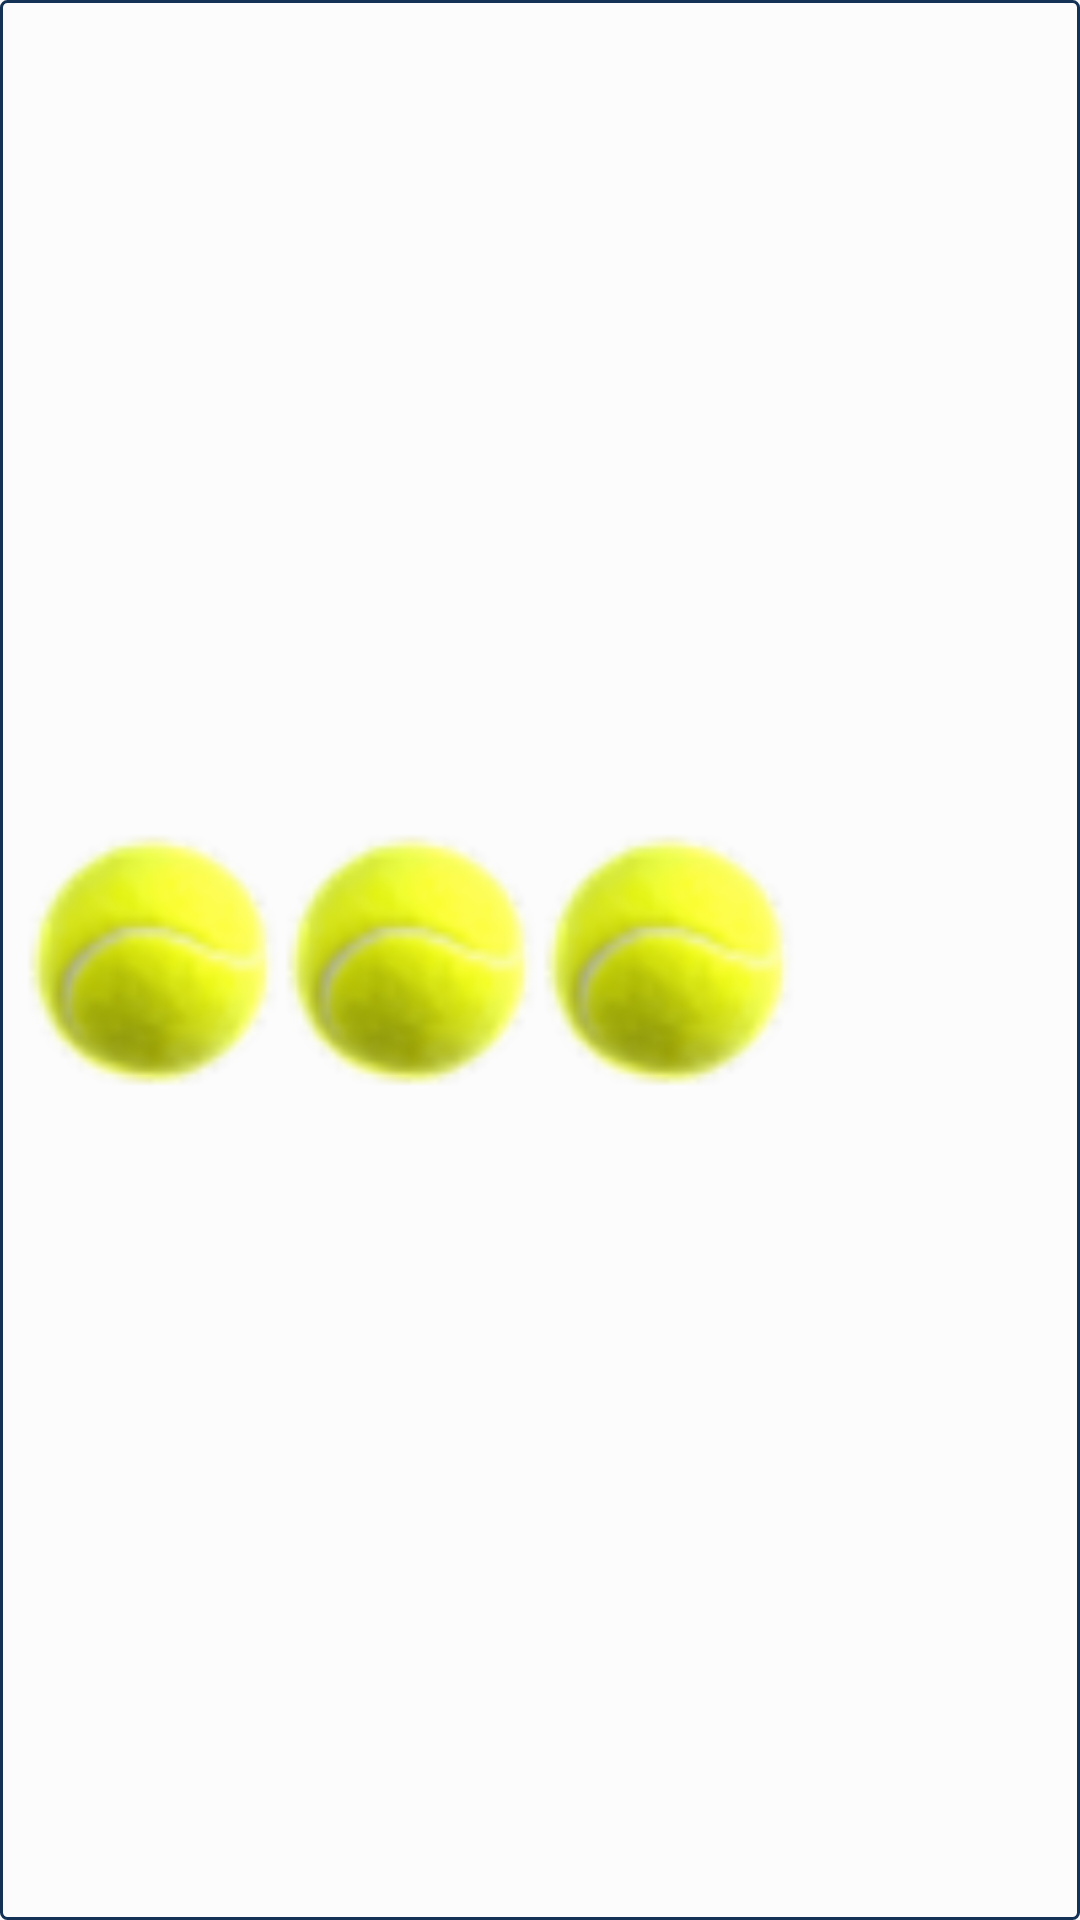

Here is an Android app screen rendered from its layout file. Give the layout XML and the strings, colors and styles it references.
<!-- AndroidManifest.xml: application theme AppTheme -->
<!-- res/layout/challenge_layout.xml -->
<?xml version="1.0" encoding="utf-8"?>
<LinearLayout xmlns:android="http://schemas.android.com/apk/res/android"
    android:orientation="horizontal"
    android:layout_width="match_parent"
    android:layout_height="0dp"
    android:layout_gravity="center_horizontal"
    android:layout_weight="1"
    android:paddingStart="8dp"
    android:paddingEnd="8dp"
    android:layout_marginStart="16dp"
    android:layout_marginEnd="16dp"
    android:background="@drawable/name_border"
    xmlns:tools="http://schemas.android.com/tools"
    tools:ignore="ContentDescription">

    <ImageView
        android:id="@+id/challengeOneView"
        style="@style/challengeImage"/>

    <ImageView
        android:id="@+id/challengeTwoView"
        style="@style/challengeImage"/>

    <ImageView
        android:id="@+id/challengeThreeView"
        style="@style/challengeImage"/>

    <ImageView
        android:id="@+id/tiebreakBonusChallengeView"
        style="@style/challengeImage"
        android:visibility="invisible"/>

</LinearLayout>
<!-- resources referenced by this layout -->
<resources>
  <!-- drawable name_border (drawable) -->
  <?xml version="1.0" encoding="utf-8"?>
  <shape xmlns:android="http://schemas.android.com/apk/res/android"
      android:shape="rectangle" >
  
      
      <solid
          android:color="@color/colorNameBackground">
      </solid>
  
      
      <stroke
          android:width="1dp"
          android:color="@color/colorPlayerPresentation">
      </stroke>
  
      
      <corners
          android:radius="2dp">
      </corners>
  
  </shape>
  <style name="challengeImage">
          <item name="android:layout_height">match_parent</item>
          <item name="android:layout_width">0dp</item>
          <item name="android:layout_weight">1</item>
          <item name="android:paddingTop">4dp</item>
          <item name="android:paddingBottom">4dp</item>
          <item name="android:src">@drawable/tennis_ball</item>
      </style>
  <style name="AppTheme" parent="Theme.AppCompat.Light.DarkActionBar">
          
          <item name="colorPrimary">@color/colorPrimary</item>
          <item name="colorPrimaryDark">@color/colorPrimaryDark</item>
          <item name="colorAccent">@color/colorAccent</item>
      </style>
  <color name="colorNameBackground">#80FFFFFF</color>
  <color name="colorPlayerPresentation">#133255</color>
  <!-- drawable tennis_ball: png bitmap (drawable, 2464 bytes) -->
  <color name="colorPrimary">#3F51B5</color>
  <color name="colorPrimaryDark">#303F9F</color>
  <color name="colorAccent">#FF4081</color>
</resources>
